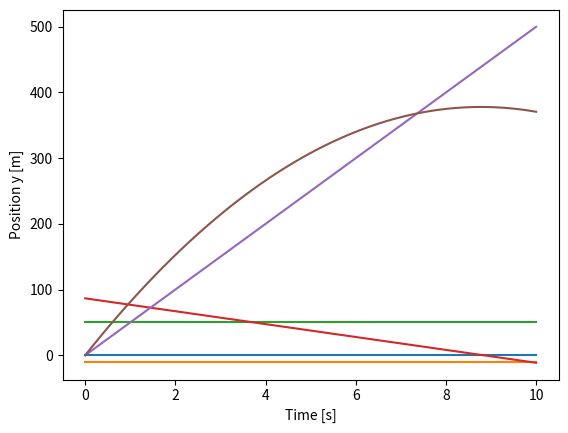

Generate this figure with matplotlib:
import numpy as np
import matplotlib.pyplot as plt
v=100
alpha=np.pi/3
vx=v*np.cos(alpha)
vy=v*np.sin(alpha)
t=0
dt=0.1
T=10
n=round(T/dt)
ax=0
dax=0
ay=-9.81
day=0
x=0
y=0
lista_vremena=[t]
lista_akceleracija_x=[ax]
lista_akceleracija_y=[ay]
lista_brzina_x=[vx]
lista_brzina_y=[vy]
lista_položaja_x=[x]
lista_položaja_y=[y]
for i in range(n):
    t+=dt
    lista_vremena.append(t)
    ax+=dax
    lista_akceleracija_x.append(ax)
    ay+=day
    lista_akceleracija_y.append(ay)
    vx+=ax*dt
    lista_brzina_x.append(vx)
    vy+=ay*dt
    lista_brzina_y.append(vy)
    x+=vx*dt
    lista_položaja_x.append(x)
    y+=vy*dt
    lista_položaja_y.append(y)
plt.plot(lista_vremena,lista_akceleracija_x)
plt.xlabel('Time [s]')
plt.ylabel('Acceleration x [m/s^2]')
plt.show()
plt.plot(lista_vremena,lista_akceleracija_y)
plt.xlabel('Time [s]')
plt.ylabel('Acceleration y [m/s^2]')
plt.show()
plt.plot(lista_vremena,lista_brzina_x)
plt.xlabel('Time [s]')
plt.ylabel('Velocity x [m/s]')
plt.show()
plt.plot(lista_vremena,lista_brzina_y)
plt.xlabel('Time [s]')
plt.ylabel('Velocity y [m/s]')
plt.show()
plt.plot(lista_vremena,lista_položaja_x)
plt.xlabel('Time [s]')
plt.ylabel('Position x [m]')
plt.show()
plt.plot(lista_vremena,lista_položaja_y)
plt.xlabel('Time [s]')
plt.ylabel('Position y [m]')
plt.show()